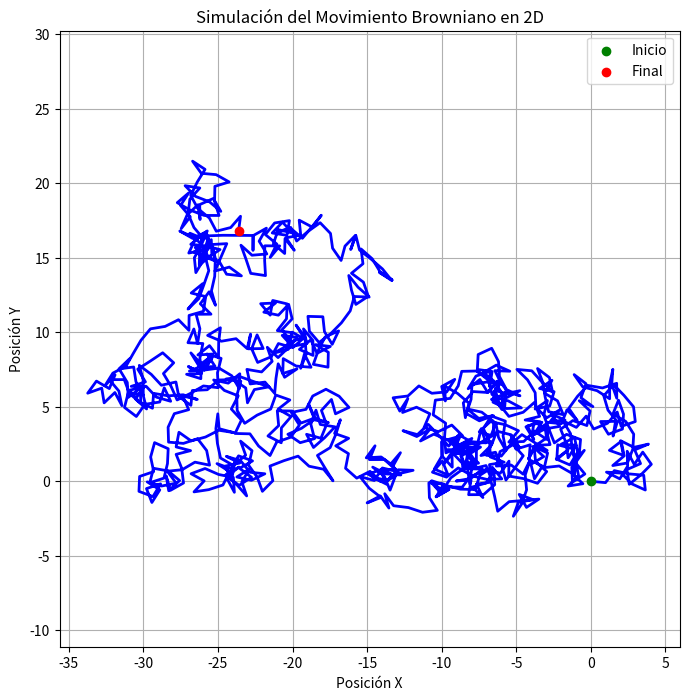

The matplotlib source for this figure:
import numpy as np
import matplotlib.pyplot as plt

# Parámetros de la simulación
n_steps = 1000  # Número de pasos que tomará la partícula
step_size = 1  # Tamaño de cada paso

# Inicializar las posiciones (comienza en el origen [0, 0])
x_positions = np.zeros(n_steps)
y_positions = np.zeros(n_steps)

# Generar los pasos aleatorios
for i in range(1, n_steps):
    # Elegir un ángulo aleatorio entre 0 y 2π
    angle = np.random.uniform(0, 2 * np.pi)
    
    # Calcular el desplazamiento en x e y
    x_positions[i] = x_positions[i - 1] + step_size * np.cos(angle)
    y_positions[i] = y_positions[i - 1] + step_size * np.sin(angle)

# Graficar la trayectoria de la partícula
plt.figure(figsize=(8, 8))
plt.plot(x_positions, y_positions, lw=2, color='blue')
plt.scatter(x_positions[0], y_positions[0], color='green', label='Inicio', zorder=5)
plt.scatter(x_positions[-1], y_positions[-1], color='red', label='Final', zorder=5)
plt.title('Simulación del Movimiento Browniano en 2D')
plt.xlabel('Posición X')
plt.ylabel('Posición Y')
plt.legend()
plt.grid(True)
plt.axis('equal')  # Asegura que los ejes tengan la misma escala
plt.show()
